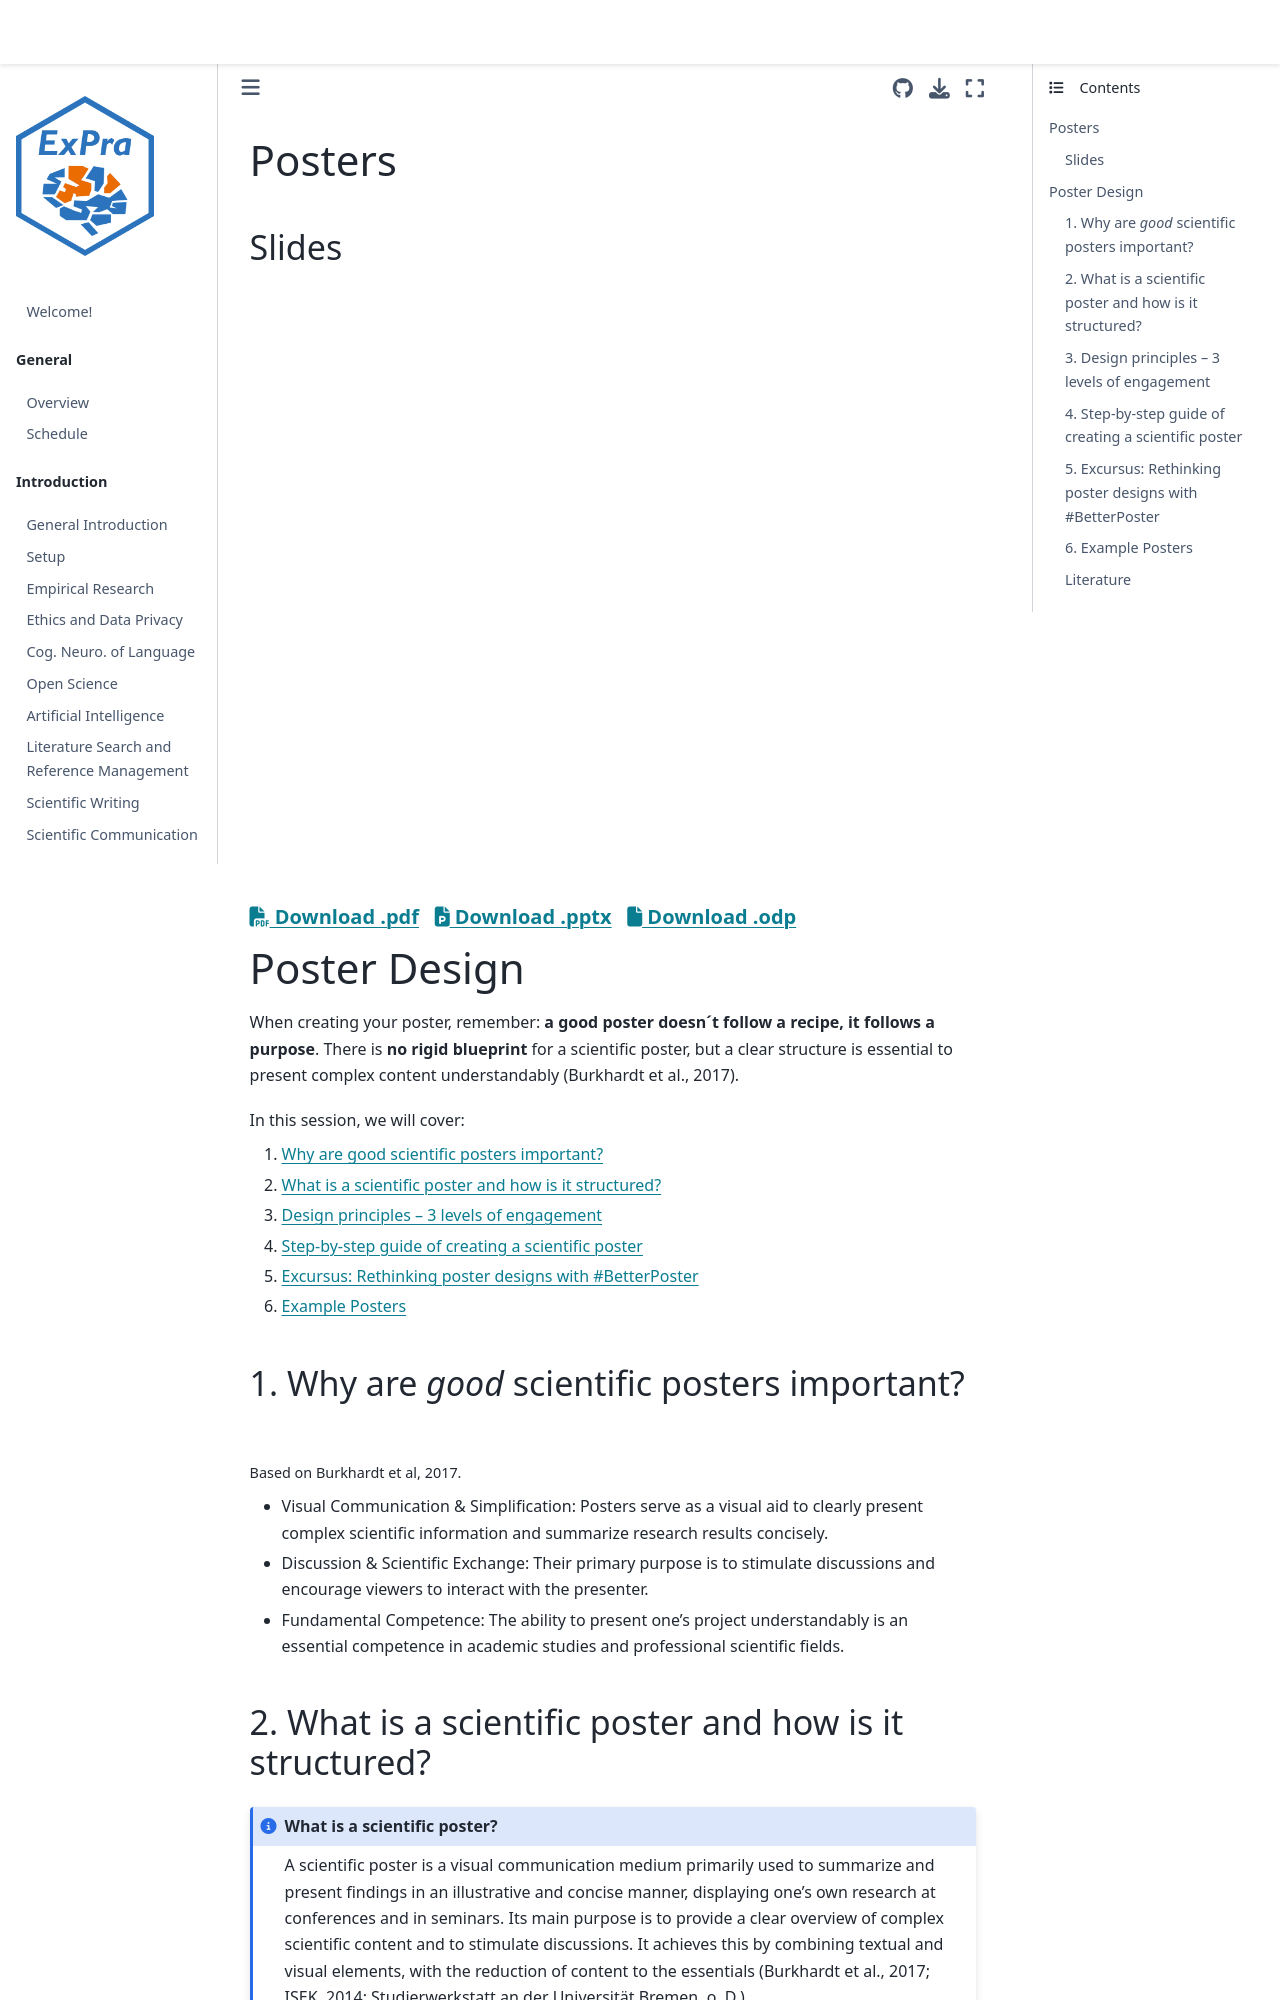

repository: JackEdTaylor/expra-wise26 · page: projects/posters.html · generator: jekyll

# Posters

## Slides

<iframe src="https://docs.google.com/presentation/d/e/2PACX-1vTb-wK42j4YpYNA9xlQ5skWtV2EDYJj-z_twwS2iiMd20sCUIeaUr8rJvAA2WFV_oCKCcatHsHm-fnX/pubembed?start=false&loop=false&delayms=3000" frameborder="0" width="960" height="569" allowfullscreen="true" mozallowfullscreen="true" webkitallowfullscreen="true"></iframe>

<h5>
<a href=https://docs.google.com/presentation/d/1oRGTIr9vpbaAi6mB98B4YdASRaXPm5euCVI1DnuKpxw/export/pdf><i class="fa-solid fa-file-pdf"></i> Download .pdf</a>
&nbsp;
<a href=https://docs.google.com/presentation/d/1oRGTIr9vpbaAi6mB98B4YdASRaXPm5euCVI1DnuKpxw/export/pptx><i class="fa-solid fa-file-powerpoint"></i> Download .pptx</a>
&nbsp;
<a href=https://docs.google.com/presentation/d/1oRGTIr9vpbaAi6mB98B4YdASRaXPm5euCVI1DnuKpxw/export/odp><i class="fa-solid fa-file"></i> Download .odp</a>
</h5>

<style>
p:has(+ ul) {
  margin-bottom: 0.5em;
}
p + ul {
  margin-top: 0.5em;
}
p:has(+ ol) {
  margin-bottom: 0.5em;
}
p + ol {
  margin-top: 0.5em;
}
</style>

# Poster Design

When creating your poster, remember: **a good poster doesn´t follow a recipe, it follows a purpose**. There is **no rigid blueprint** for a scientific poster, but a clear structure is essential to present complex content understandably (Burkhardt et al., 2017).

In this session, we will cover:

1. [Why are good scientific posters important?](#why-are-good-scientific-posters-important)
2. [What is a scientific poster and how is it structured?](#what-is-a-scientific-poster-and-how-is-it-structured)
3. [Design principles – 3 levels of engagement](#design-principles-3-levels-of-engagement)
4. [Step-by-step guide of creating a scientific poster](#step-by-step-guide-of-creating-a-scientific-poster)
5. [Excursus: Rethinking poster designs with #BetterPoster](#excursus-rethinking-poster-designs-with-betterposter)
6. [Example Posters](#example-posters)
